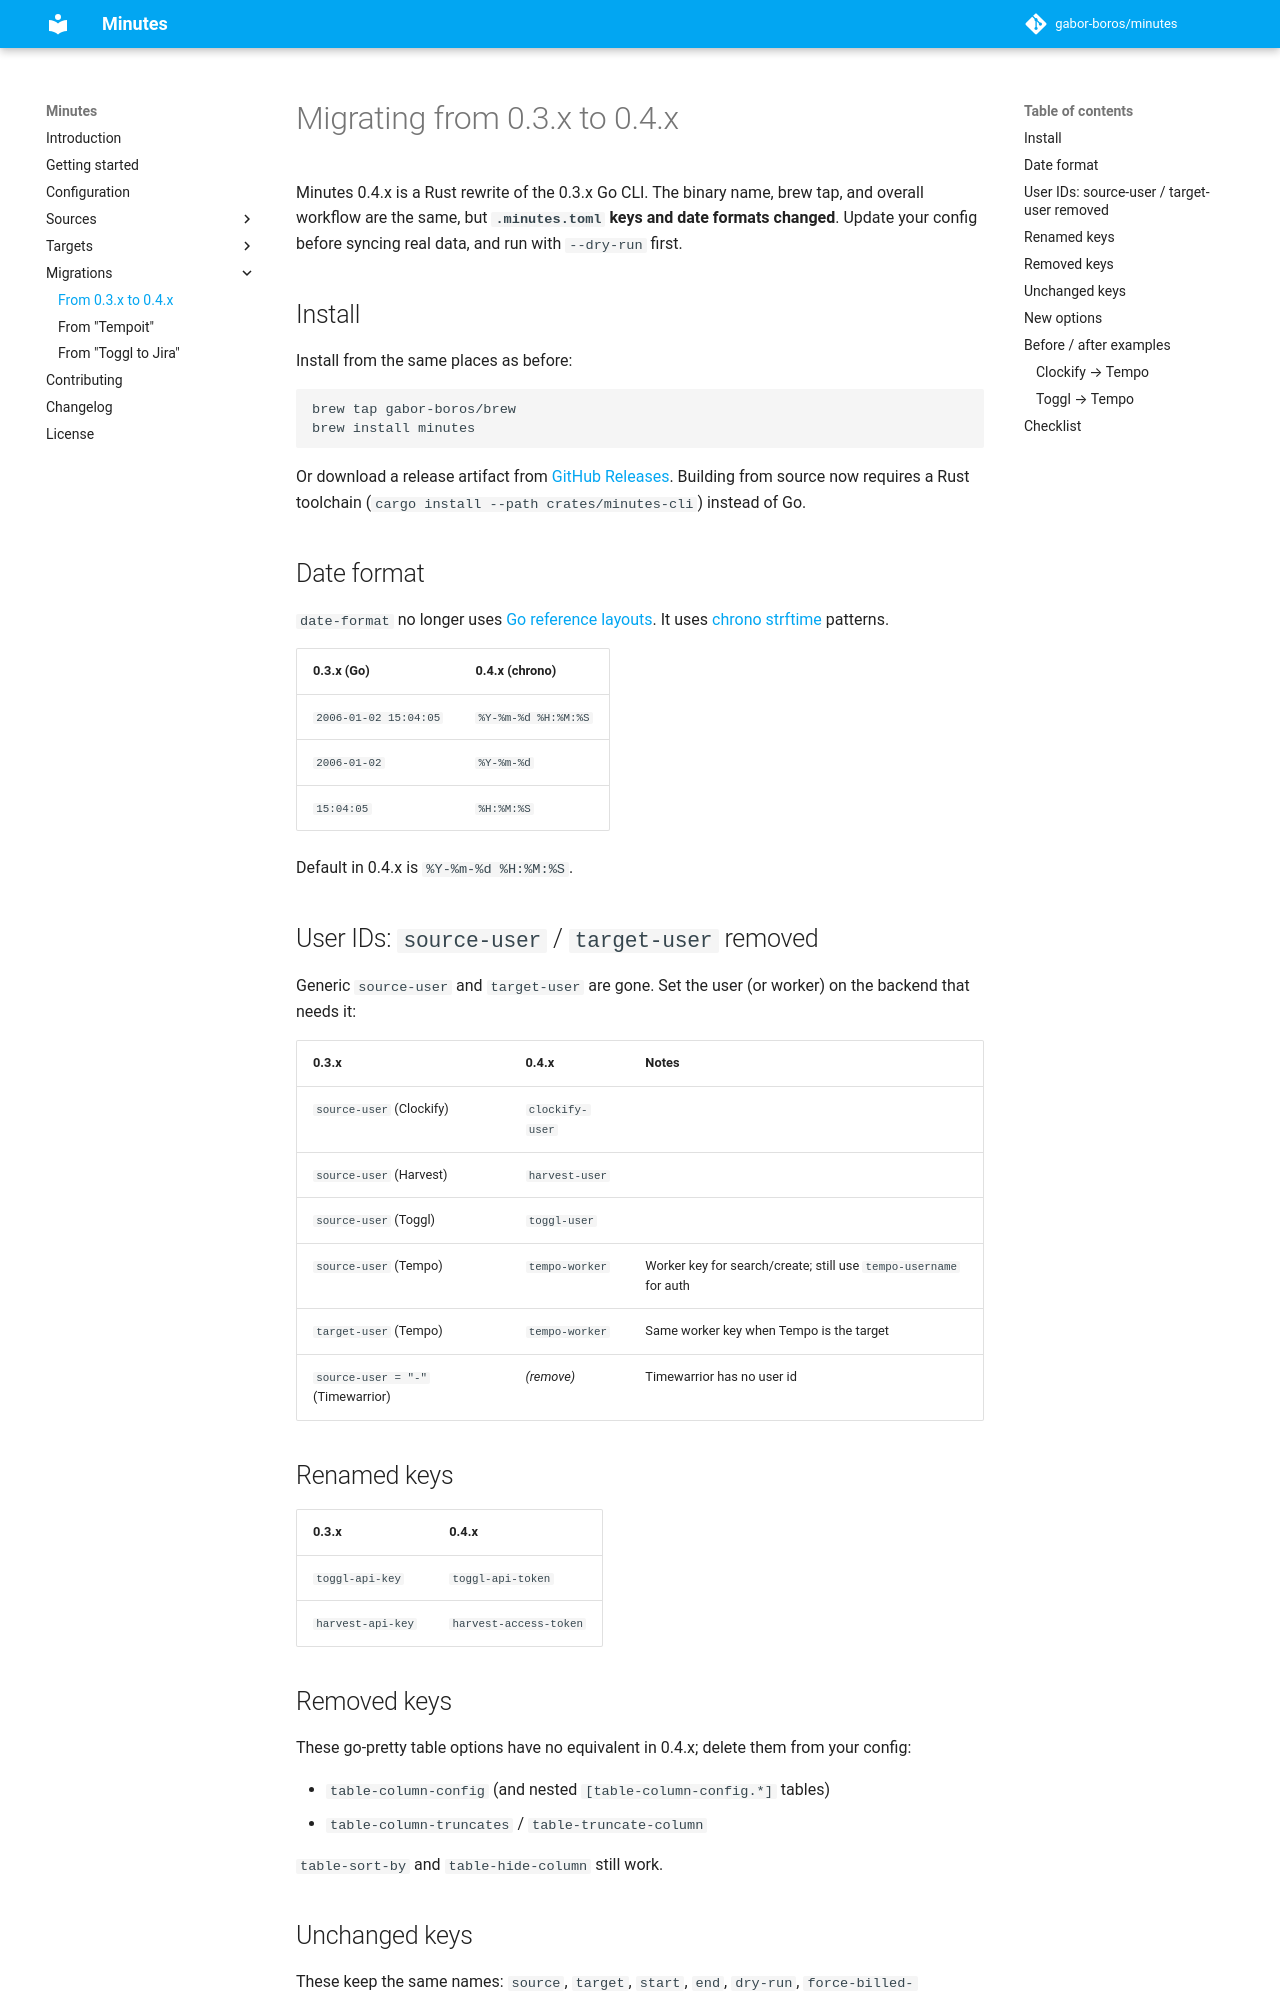

repository: gabor-boros/minutes · page: migrations/from-0.3-to-0.4/index.html · generator: mkdocs

# Migrating from 0.3.x to 0.4.x

Minutes 0.4.x is a Rust rewrite of the 0.3.x Go CLI. The binary name, brew tap, and overall workflow are the same, but **`.minutes.toml` keys and date formats changed**. Update your config before syncing real data, and run with `--dry-run` first.

## Install

Install from the same places as before:

```shell
brew tap gabor-boros/brew
brew install minutes
```

Or download a release artifact from [GitHub Releases](https://github.com/gabor-boros/minutes/releases). Building from source now requires a Rust toolchain (`cargo install --path crates/minutes-cli`) instead of Go.

## Date format

`date-format` no longer uses [Go reference layouts](https://pkg.go.dev/time#pkg-constants). It uses [chrono strftime](https://docs.rs/chrono/latest/chrono/format/strftime/index.html) patterns.

| 0.3.x (Go)              | 0.4.x (chrono)           |
| ----------------------- | ------------------------ |
| `2006-01-02 15:04:05`   | `%Y-%m-%d %H:%M:%S`      |
| `2006-01-02`            | `%Y-%m-%d`               |
| `15:04:05`              | `%H:%M:%S`               |

Default in 0.4.x is `%Y-%m-%d %H:%M:%S`.

## User IDs: `source-user` / `target-user` removed

Generic `source-user` and `target-user` are gone. Set the user (or worker) on the backend that needs it:

| 0.3.x | 0.4.x | Notes |
| ----- | ----- | ----- |
| `source-user` (Clockify) | `clockify-user` | |
| `source-user` (Harvest) | `harvest-user` | |
| `source-user` (Toggl) | `toggl-user` | |
| `source-user` (Tempo) | `tempo-worker` | Worker key for search/create; still use `tempo-username` for auth |
| `target-user` (Tempo) | `tempo-worker` | Same worker key when Tempo is the target |
| `source-user = "-"` (Timewarrior) | _(remove)_ | Timewarrior has no user id |

## Renamed keys

| 0.3.x | 0.4.x |
| ----- | ----- |
| `toggl-api-key` | `toggl-api-token` |
| `harvest-api-key` | `harvest-access-token` |

## Removed keys

These go-pretty table options have no equivalent in 0.4.x; delete them from your config:

- `table-column-config` (and nested `[table-column-config.*]` tables)
- `table-column-truncates` / `table-truncate-column`

`table-sort-by` and `table-hide-column` still work.
